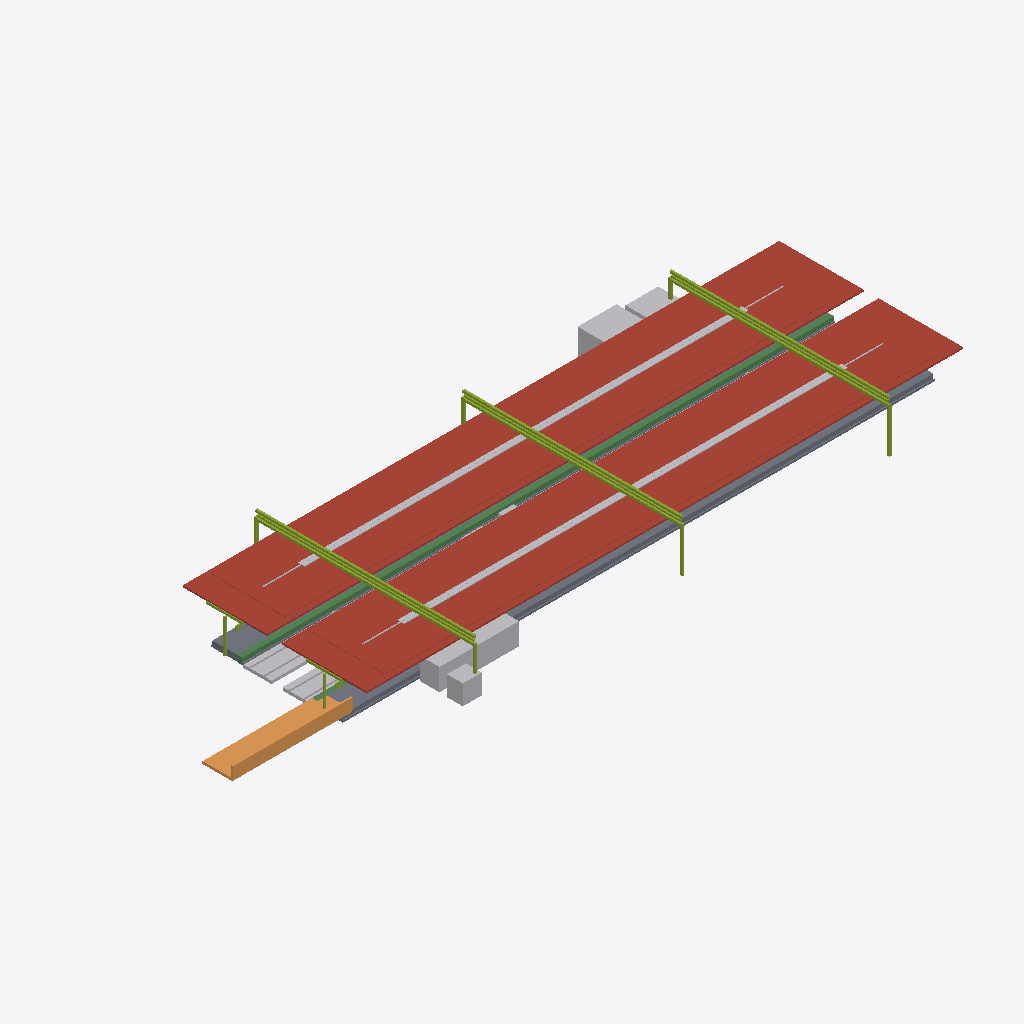
Isometric view of an IFC building model (IFC-SPF (STEP), schema IFC4X3, length unit metre), seen from the south-west, elements coloured by IFC class: 8 other elements (light grey), 2 roofs (red-brown), 2 members (olive), 2 slabs (grey), 1 beam (green), 1 ramp (orange).
Extent 71.0 m × 24.4 m × 6.0 m (x, y, z). Elements (35): 4 IfcDiscreteAccessory, 3 IfcElectricDistributionBoard, 2 IfcCableCarrierSegment, 2 IfcCommunicationsAppliance, 2 IfcMember, 2 IfcRoof, 2 IfcSlab, 2 IfcTrackElement, 1 IfcActuator, 1 IfcAlarm, 1 IfcAudioVisualAppliance, 1 IfcBeam.

HEADER;
FILE_DESCRIPTION(('ViewDefinition [CoordinationView]'),'2;1');
FILE_NAME('station-variant-008.ifc','2026-08-30T00:00:00+00:00',('OpenSourceRail'),('OpenSourceRail'),'IfcOpenShell 0.8.5','OpenSourceRail deterministic station IFC exporte','design-reference / not for construction');
FILE_SCHEMA(('IFC4X3'));
ENDSEC;
DATA;
#1=IFCPROJECT('1rrc1slHHHSPxgtp8aZ4VY',$,'OSR variant-008 station coordination',$,$,$,$,(#14),#9);
#2=IFCSITE('0F9tfqivnIgf8tws_I8W9c',$,'variant-008 station site',$,$,#18,$,$,.ELEMENT.,$,$,$,$,$);
#3=IFCBUILDING('0QiXPzEmTKWO2lhT7932dH',$,'variant-008 station',$,$,#21,$,$,.ELEMENT.,$,$,$);
#2424=IFCROOF('3geHt8OJ9NJuaXISAt9mDG',$,'8.5 m × 22 m factory-bonded auxiliary solar-roof bay module','ceil(1896.0 m2 required / 187 m2 module)','OSR station product item',#2455,#2452,'STN-CNP-P050',$);
#1558=IFCROOF('2VnriFlH9LygpIzIZoNP4p',$,'factory-bonded solar roof sandwich panel with MC4 leads','one 6 m × 4.2 m panel per canopy bay','OSR station product item',#1589,#1586,'STN-CNP-P030',$);
#2472=IFCMEMBER('102X0i_ObRV8z3slo2gNp4',$,'22 m S355 transverse Warren-truss frame with two HSS 200 columns','N + 1 shared transverse frames for N adjacent auxiliary roof modules','OSR station product item',#2713,#2710,'STN-CNP-P060',$);
#94=IFCSLAB('0am8lMgzXKXQtpUV7RqCmr',$,'6 m ground-level station slab and depressed double-track guideway-channel panel','ceil(59.5 m / 6 m) × 1 at-grade track channels','OSR station product item',#113,#110,'STN-CIV-P010',$);
#226=IFCBEAM('0phD2K$2rRJhSJkYKLe8vz',$,'3 m at-grade guideway-channel edge beam, coping/tactile carrier, and drained service trough','one controlled edge module per 3 m of at-grade boarding edge','OSR station product item',#257,#254,'STN-CIV-P040',$);
#2874=IFCDISTRIBUTIONELEMENT('0QUkq1SQ9S5RtONLIH7Hw_',$,'auxiliary-canopy gutter, downpipe, lightning, maintenance-access, and edge-protection kit','one coordinated drainage, lightning, and safe-access kit per roof bay','OSR station product item',#2917,#2914,'STN-CNP-P090');
#2328=IFCRAMP('1A0In$NGPQMgWOVM6eVL4b',$,'direct/protected pedestrian approach, kerb, ramp, and boundary kit','ground-level-side-access','OSR station product item',#2347,#2344,'STN-ACC-P010',$);
#2008=IFCTRANSPORTELEMENT('2aTLs4ukTU_hEti$Ue2x0m',$,'fare gate, accessible gate, and validator equipment kit','RFC 0010 gate lanes; halt uses two open-platform validators','OSR station product item',#2057,#2054,'STN-PAX-P040',$);
#130=IFCSLAB('0xbJTHoLbIAvduA1vEpp9N',$,'platform sub-base, levelling pad, grout, and closure-pour kit','one placement and closure kit per configured platform','OSR station product item',#149,#146,'STN-CIV-P020',$);
#2364=IFCTRACKELEMENT('07e5k1c$TTAfWaVrifNKQ5',$,'station track-deck and running-rail interface','one track-deck/rail interface per boarding-face track, separate from ordinary running spans','OSR station product item',#2407,#2404,'STN-CIV-P060',$);
#2994=IFCTRANSFORMER('2bQvTv$o1Rugfnuazf_Zyn',$,'traction power substation transformer/rectifier and protection interface','configured TPSS capacity','OSR station product item',#3049,#3046,'STN-CHG-P020',$);
#2074=IFCBUILDINGELEMENTPROXY('2DBjVnrOPHEvA1$MdE117H',$,'ticket-vending machine equipment kit','RFC 0010 TVM count; zero at halt','OSR station product item',#2105,#2102,'STN-PAX-P050',$);
#1606=IFCCABLECARRIERSEGMENT('0zFb30REDPSAvGMQpsyyZ$',$,'platform-canopy PV string, combiner, isolation, bonding, and downlink kit','one controlled DC string and isolation package per platform canopy','OSR station product item',#1637,#1634,'STN-CNP-P040',$);
#322=IFCMEMBER('2XfIe1MKHJZeytftg6K1A3',$,'6 m galvanised HEA portal-frame steel kit','canopy bay count × configured platform count','OSR station product item',#725,#722,'STN-CNP-P010',$);
#3624=IFCSPACEHEATER('2PU0BOrhjVkwrKTzxrQfYI',$,'3 kW points-heating strip, thermostat, IP67 cabinet, isolation, and cabling kit','one conditioned points-heating and cabinet package per turnout','OSR station product item',#3667,#3664,'STN-TRK-P060',$);
#3498=IFCACTUATOR('29X8TwhqPT1uEsz6_PfQBM',$,'6 kN nominal / 12 kN peak point-machine actuator, crank, and hand-wind kit','one electro-mechanical point machine per turnout','OSR station product item',#3529,#3526,'STN-TRK-P040',$);
ENDSEC;
